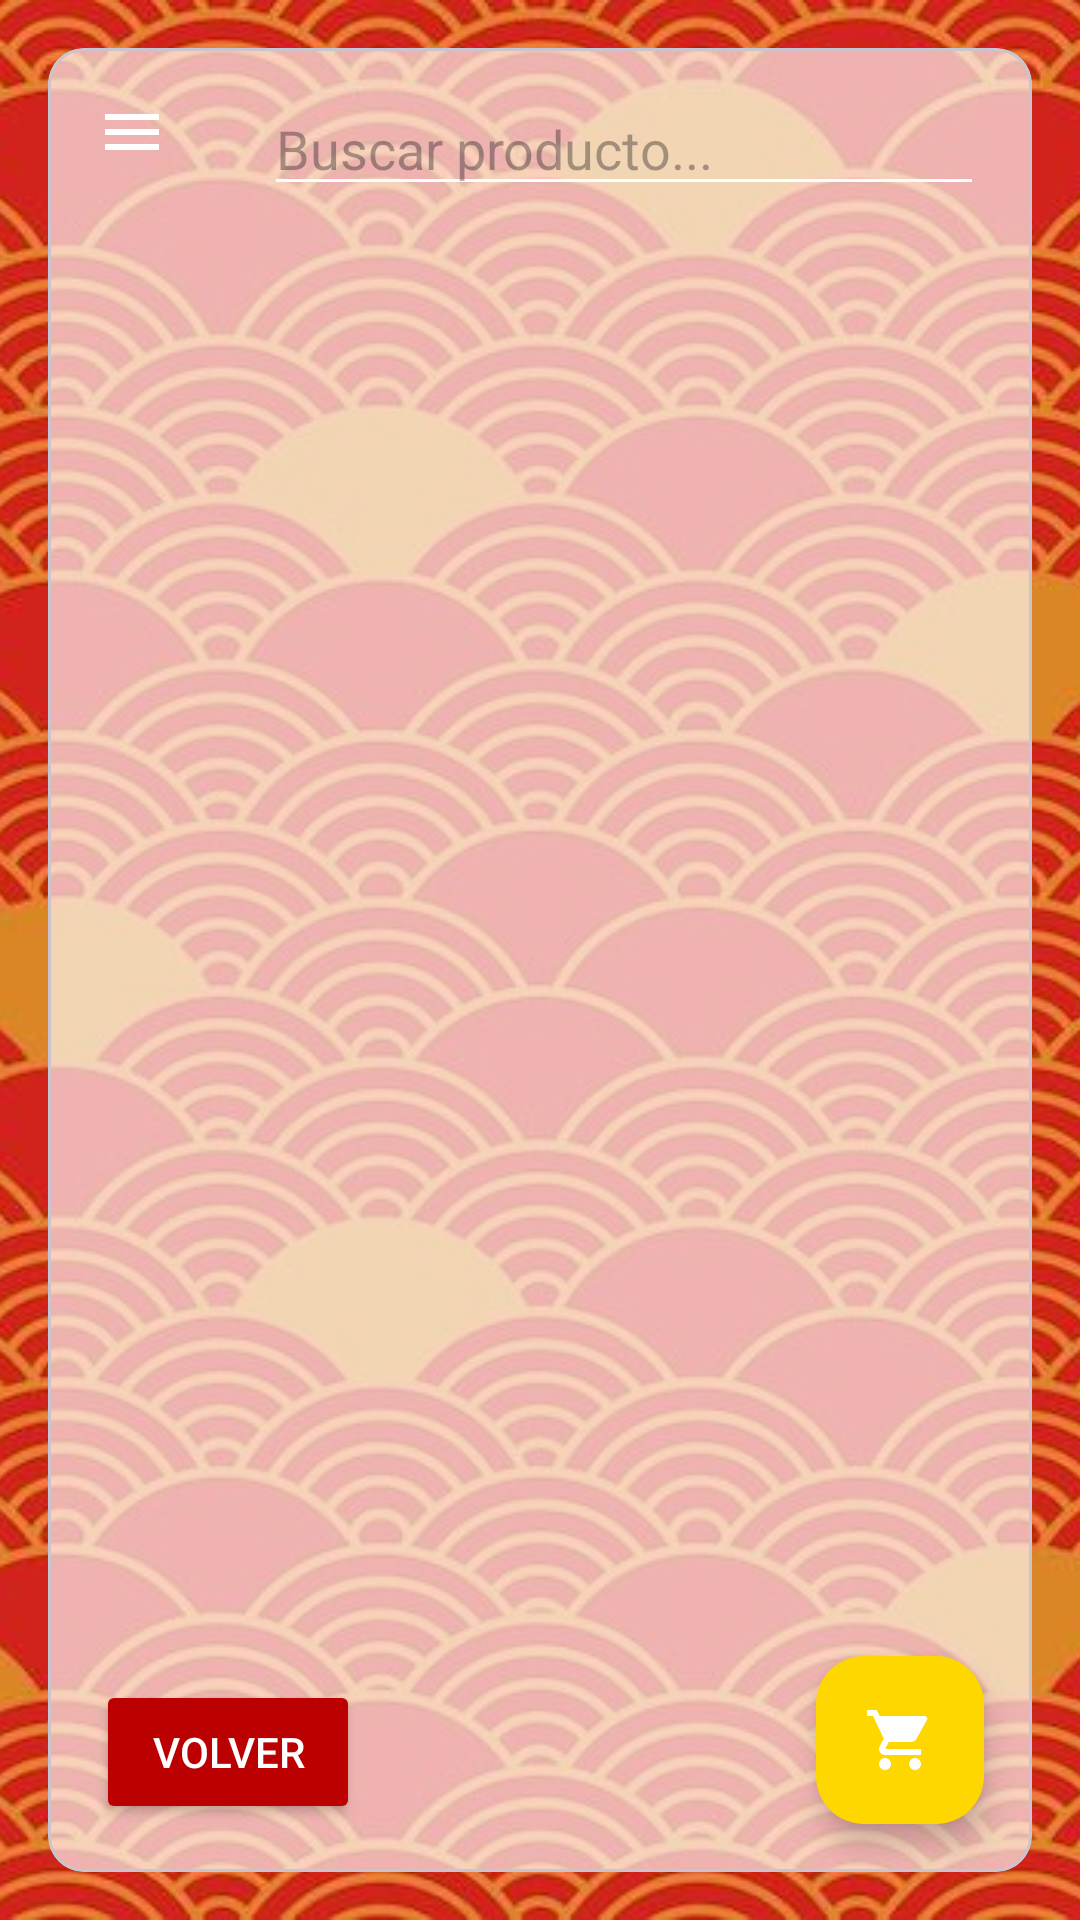

This screen was rendered from an Android layout file. Write that file and the resources it references.
<!-- AndroidManifest.xml: application theme Theme.Jeep -->
<!-- res/layout/activity_catalogo.xml -->
<?xml version="1.0" encoding="utf-8"?>
<androidx.drawerlayout.widget.DrawerLayout xmlns:android="http://schemas.android.com/apk/res/android"
    xmlns:app="http://schemas.android.com/apk/res-auto"
    xmlns:tools="http://schemas.android.com/tools"
    android:id="@+id/drawer_layout"
    android:layout_width="match_parent"
    android:layout_height="match_parent"
    android:fitsSystemWindows="true"
    tools:context=".CatalogoActivity"
    tools:openDrawer="start">

    
    <androidx.constraintlayout.widget.ConstraintLayout
        android:layout_width="match_parent"
        android:layout_height="match_parent">

        <ImageView
            android:id="@+id/background_image"
            android:layout_width="0dp"
            android:layout_height="0dp"
            android:contentDescription="@null"
            android:scaleType="centerCrop"
            android:src="@drawable/patron_abanicos"
            app:layout_constraintBottom_toBottomOf="parent"
            app:layout_constraintEnd_toEndOf="parent"
            app:layout_constraintStart_toStartOf="parent"
            app:layout_constraintTop_toTopOf="parent" />

        
        <com.google.android.material.card.MaterialCardView
            android:id="@+id/main_container"
            android:layout_width="0dp"
            android:layout_height="0dp"
            android:layout_margin="16dp"
            app:cardBackgroundColor="#A6FFFFFF"
            app:cardCornerRadius="12dp"
            app:cardElevation="0dp"
            app:layout_constraintBottom_toBottomOf="parent"
            app:layout_constraintEnd_toEndOf="parent"
            app:layout_constraintStart_toStartOf="parent"
            app:layout_constraintTop_toTopOf="parent">

            <androidx.constraintlayout.widget.ConstraintLayout
                android:layout_width="match_parent"
                android:layout_height="match_parent">

                
                <com.google.android.material.appbar.AppBarLayout
                    android:id="@+id/appBarLayout"
                    android:layout_width="0dp"
                    android:layout_height="wrap_content"
                    android:background="@android:color/transparent"
                    app:elevation="0dp"
                    app:layout_constraintEnd_toEndOf="parent"
                    app:layout_constraintStart_toStartOf="parent"
                    app:layout_constraintTop_toTopOf="parent">

                    <com.google.android.material.appbar.MaterialToolbar
                        android:id="@+id/topAppBar"
                        style="@style/Widget.MaterialComponents.Toolbar.Primary"
                        android:layout_width="match_parent"
                        android:layout_height="?attr/actionBarSize"
                        android:background="@android:color/transparent"
                        app:navigationIcon="@drawable/ic_menu"
                        app:title="">

                        <EditText
                            android:id="@+id/search_bar"
                            android:layout_width="match_parent"
                            android:layout_height="wrap_content"
                            android:layout_marginEnd="16dp"
                            android:hint="Buscar producto..."
                            android:inputType="text"
                            android:maxLines="1" />

                    </com.google.android.material.appbar.MaterialToolbar>
                </com.google.android.material.appbar.AppBarLayout>

                
                <Button
                    android:id="@+id/button_volver"
                    android:layout_width="wrap_content"
                    android:layout_height="wrap_content"
                    android:layout_marginStart="16dp"
                    android:layout_marginBottom="16dp"
                    android:backgroundTint="@color/jeep_red"
                    android:text="Volver"
                    android:textColor="@color/white"
                    app:layout_constraintBottom_toBottomOf="parent"
                    app:layout_constraintStart_toStartOf="parent" />

                <com.google.android.material.floatingactionbutton.FloatingActionButton
                    android:id="@+id/fab_carrito"
                    android:layout_width="wrap_content"
                    android:layout_height="wrap_content"
                    android:layout_marginEnd="16dp"
                    android:layout_marginBottom="16dp"
                    android:src="@drawable/ic_shopping_cart"
                    app:backgroundTint="@color/jeep_gold"
                    app:layout_constraintBottom_toBottomOf="parent"
                    app:layout_constraintEnd_toEndOf="parent"
                    app:tint="@color/white" />

                
                <FrameLayout
                    android:id="@+id/body_container"
                    android:layout_width="0dp"
                    android:layout_height="0dp"
                    android:clipChildren="true"
                    android:clipToPadding="true"
                    app:layout_constraintTop_toBottomOf="@id/appBarLayout"
                    app:layout_constraintBottom_toTopOf="@id/button_volver"
                    app:layout_constraintStart_toStartOf="parent"
                    app:layout_constraintEnd_toEndOf="parent">

                    <androidx.recyclerview.widget.RecyclerView
                        android:id="@+id/recycler_view_productos"
                        android:layout_width="match_parent"
                        android:layout_height="match_parent"
                        android:clipToPadding="false"
                        android:padding="8dp"
                        app:layoutManager="androidx.recyclerview.widget.GridLayoutManager"
                        app:spanCount="2"
                        tools:listitem="@layout/list_item_producto" />
                </FrameLayout>

            </androidx.constraintlayout.widget.ConstraintLayout>

        </com.google.android.material.card.MaterialCardView>

    </androidx.constraintlayout.widget.ConstraintLayout>

    <com.google.android.material.navigation.NavigationView
        android:id="@+id/nav_view"
        android:layout_width="wrap_content"
        android:layout_height="match_parent"
        android:layout_gravity="start"
        app:headerLayout="@layout/nav_header"
        app:menu="@menu/drawer_menu" />

</androidx.drawerlayout.widget.DrawerLayout>
<!-- res/layout/list_item_producto.xml (included above) -->
<?xml version="1.0" encoding="utf-8"?>
<com.google.android.material.card.MaterialCardView xmlns:android="http://schemas.android.com/apk/res/android"
    xmlns:app="http://schemas.android.com/apk/res-auto"
    xmlns:tools="http://schemas.android.com/tools"
    android:layout_width="match_parent"
    android:layout_height="220dp" 
    android:layout_margin="8dp"
    app:cardCornerRadius="8dp"
    app:cardElevation="4dp">

    <androidx.constraintlayout.widget.ConstraintLayout
        android:layout_width="match_parent"
        android:layout_height="match_parent">

        
        <ImageView
            android:id="@+id/product_image"
            android:layout_width="0dp"
            android:layout_height="0dp"
            android:contentDescription="@null"
            android:scaleType="centerCrop"
            app:layout_constraintBottom_toBottomOf="parent"
            app:layout_constraintEnd_toEndOf="parent"
            app:layout_constraintStart_toStartOf="parent"
            app:layout_constraintTop_toTopOf="parent"
            tools:srcCompat="@tools:sample/backgrounds/scenic" />
        
        
        <View
            android:id="@+id/out_of_stock_overlay"
            android:layout_width="0dp"
            android:layout_height="0dp"
            android:background="#99FFFFFF"
            android:visibility="gone"
            app:layout_constraintTop_toTopOf="parent"
            app:layout_constraintBottom_toBottomOf="parent"
            app:layout_constraintStart_toStartOf="parent"
            app:layout_constraintEnd_toEndOf="parent"/>
            
        <TextView
            android:id="@+id/out_of_stock_text"
            android:layout_width="wrap_content"
            android:layout_height="wrap_content"
            android:text="AGOTADO"
            android:textStyle="bold"
            android:textColor="@color/black"
            android:background="@color/jeep_gold"
            android:padding="8dp"
            android:visibility="gone"
            android:rotation="-20"
            app:layout_constraintTop_toTopOf="parent"
            app:layout_constraintBottom_toBottomOf="parent"
            app:layout_constraintStart_toStartOf="parent"
            app:layout_constraintEnd_toEndOf="parent"/>

        
        <TextView
            android:id="@+id/discount_sticker"
            android:layout_width="48dp"
            android:layout_height="48dp"
            android:layout_marginStart="8dp"
            android:layout_marginTop="8dp"
            android:background="@drawable/discount_sticker_background"
            android:gravity="center"
            android:textColor="@color/white"
            android:textSize="12sp"
            android:textStyle="bold"
            android:visibility="gone"
            app:layout_constraintStart_toStartOf="parent"
            app:layout_constraintTop_toTopOf="parent"
            tools:text="-25%"
            tools:visibility="visible" />

        
        <View
            android:id="@+id/bottom_banner"
            android:layout_width="0dp"
            android:layout_height="0dp"
            android:background="#99000000" 
            app:layout_constraintBottom_toBottomOf="parent"
            app:layout_constraintEnd_toEndOf="parent"
            app:layout_constraintStart_toStartOf="parent"
            app:layout_constraintTop_toTopOf="@+id/product_pvp" />

        
        <TextView
            android:id="@+id/product_pvp"
            android:layout_width="wrap_content"
            android:layout_height="wrap_content"
            android:paddingStart="8dp"
            android:paddingTop="4dp"
            android:paddingEnd="4dp"
            android:textColor="@color/white"
            android:textSize="16sp"
            android:textStyle="bold"
            app:layout_constraintBottom_toTopOf="@+id/product_name"
            app:layout_constraintStart_toStartOf="parent"
            tools:text="45.000€" />

        
        <TextView
            android:id="@+id/product_old_pvp"
            android:layout_width="wrap_content"
            android:layout_height="wrap_content"
            android:layout_marginStart="4dp"
            android:textColor="#CCCCCC"
            android:textSize="12sp"
            android:visibility="gone"
            app:layout_constraintBaseline_toBaselineOf="@+id/product_pvp"
            app:layout_constraintStart_toEndOf="@+id/product_pvp"
            tools:text="55.000€"
            tools:visibility="visible" />

        
        <TextView
            android:id="@+id/product_name"
            android:layout_width="0dp"
            android:layout_height="wrap_content"
            android:layout_marginEnd="8dp"
            android:paddingStart="8dp"
            android:paddingBottom="4dp"
            android:textColor="@color/white"
            android:textSize="14sp"
            app:layout_constraintBottom_toBottomOf="parent"
            app:layout_constraintEnd_toStartOf="@+id/add_to_cart_button"
            app:layout_constraintStart_toStartOf="parent"
            tools:text="Wrangler Rubicon" />

        
        <ImageButton
            android:id="@+id/add_to_cart_button"
            android:layout_width="48dp"
            android:layout_height="48dp"
            android:background="@drawable/bounded_ripple_background" 
            android:contentDescription="Añadir al carrito"
            android:src="@drawable/ic_add"
            app:layout_constraintBottom_toBottomOf="parent"
            app:layout_constraintEnd_toEndOf="parent"
            app:layout_constraintTop_toTopOf="@+id/bottom_banner" />

    </androidx.constraintlayout.widget.ConstraintLayout>

</com.google.android.material.card.MaterialCardView>
<!-- res/layout/nav_header.xml (included above) -->
<?xml version="1.0" encoding="utf-8"?>
<LinearLayout xmlns:android="http://schemas.android.com/apk/res/android"
    android:layout_width="match_parent"
    android:layout_height="176dp"
    android:background="@color/jeep_red"
    android:gravity="bottom"
    android:orientation="vertical"
    android:padding="16dp"
    android:theme="@style/ThemeOverlay.AppCompat.Dark">

    <TextView
        android:layout_width="wrap_content"
        android:layout_height="wrap_content"
        android:text="Jeep Catálogo"
        android:textAppearance="@style/TextAppearance.AppCompat.Body1" />

</LinearLayout>
<!-- resources referenced by this layout -->
<resources>
  <color name="black">#FF000000</color>
  <color name="jeep_gold">#FFFFD700</color>
  <color name="jeep_red">#FFBA0000</color>
  <color name="white">#FFFFFFFF</color>
  <!-- drawable discount_sticker_background (drawable) -->
  <?xml version="1.0" encoding="utf-8"?>
  <shape xmlns:android="http://schemas.android.com/apk/res/android"
      android:shape="oval">
      <solid android:color="@color/jeep_red" />
  </shape>
  <!-- drawable ic_add (drawable) -->
  <vector xmlns:android="http://schemas.android.com/apk/res/android"
      android:width="24dp"
      android:height="24dp"
      android:viewportWidth="24.0"
      android:viewportHeight="24.0"
      android:tint="@color/white">
    <path
        android:fillColor="@android:color/white"
        android:pathData="M19,13h-6v6h-2v-6H5v-2h6V5h2v6h6v2z"/>
  </vector>
  <!-- drawable ic_menu (drawable) -->
  <vector xmlns:android="http://schemas.android.com/apk/res/android"
      android:width="24dp"
      android:height="24dp"
      android:viewportWidth="24.0"
      android:viewportHeight="24.0"
      android:tint="?attr/colorControlNormal">
    <path
        android:fillColor="@android:color/white"
        android:pathData="M3,18h18v-2L3,16v2zM3,13h18v-2L3,11v2zM3,6v2h18L21,6L3,6z"/>
  </vector>
  <!-- drawable ic_shopping_cart (drawable) -->
  <vector xmlns:android="http://schemas.android.com/apk/res/android"
      android:width="24dp"
      android:height="24dp"
      android:viewportWidth="24.0"
      android:viewportHeight="24.0"
      android:tint="?attr/colorControlNormal">
    <path
        android:fillColor="@android:color/white"
        android:pathData="M7,18c-1.1,0 -1.99,0.9 -1.99,2S5.9,22 7,22s2,-0.9 2,-2 -0.9,-2 -2,-2zM1,2v2h2l3.6,7.59 -1.35,2.45c-0.16,0.28 -0.25,0.61 -0.25,0.96 0,1.1 0.9,2 2,2h12v-2L7.42,15H7.42c-0.14,0 -0.25,-0.11 -0.25,-0.25l0.03,-0.12 1.1,-2h7.45c0.75,0 1.41,-0.41 1.75,-1.03l3.58,-6.49C21.25,4.82 21,4.01 20.25,4L5.21,4l-0.94,-2L1,2zM17,18c-1.1,0 -1.99,0.9 -1.99,2s0.89,2 1.99,2 2,-0.9 2,-2 -0.9,-2 -2,-2z"/>
  </vector>
  <!-- drawable patron_abanicos: jpg bitmap (drawable, 105075 bytes) -->
  <style name="Theme.Jeep" parent="Base.Theme.Jeep" />
  <style name="Base.Theme.Jeep" parent="Theme.Material3.DayNight.NoActionBar">
          
          
      </style>
</resources>
